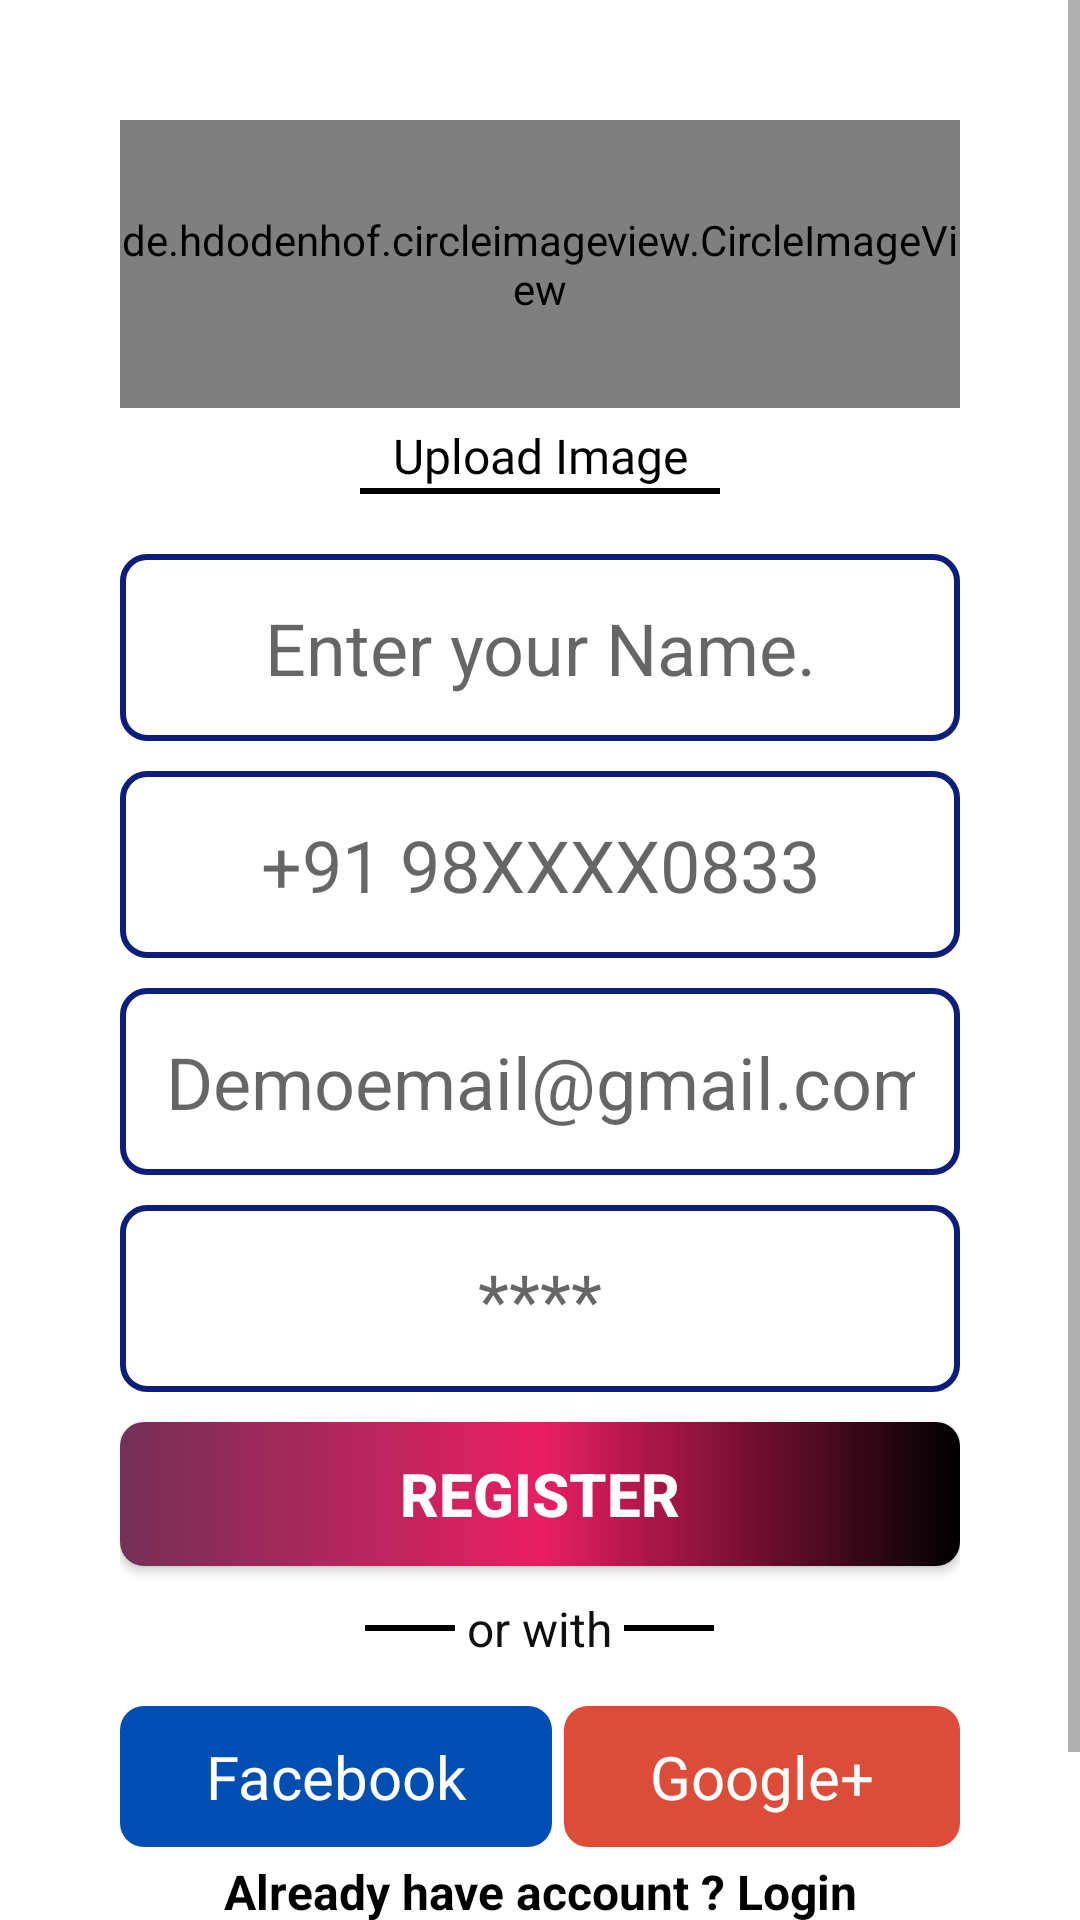

Reconstruct the res/layout file that produces this screen, plus the resources it refers to.
<!-- AndroidManifest.xml: application theme Theme.FoodApp -->
<!-- res/layout/activity_signup_page.xml -->
<?xml version="1.0" encoding="utf-8"?>
<LinearLayout xmlns:android="http://schemas.android.com/apk/res/android"
    xmlns:app="http://schemas.android.com/apk/res-auto"
    xmlns:tools="http://schemas.android.com/tools"
    android:layout_width="match_parent"
    android:layout_height="match_parent"
    tools:context=".SignupPage">

    <ScrollView
        android:layout_width="match_parent"
        android:layout_height="match_parent">


        <LinearLayout
            android:layout_width="match_parent"
            android:layout_height="match_parent"
            android:layout_marginStart="40dp"
            android:layout_marginLeft="40dp"
            android:layout_marginTop="40dp"
            android:layout_marginEnd="40dp"
            android:layout_marginRight="40dp"
            android:layout_marginBottom="40dp"
            android:orientation="vertical">

            <de.hdodenhof.circleimageview.CircleImageView
                android:id="@+id/profile_image"
                android:layout_width="match_parent"
                android:layout_height="96dp"
                android:src="@drawable/user"
                app:civ_border_color="#FF000000"
                app:civ_border_width="2dp" />

            <TextView
                android:id="@+id/textView"
                android:layout_width="match_parent"
                android:layout_height="wrap_content"
                android:layout_marginTop="5dp"
                android:fontFamily="@font/aclonica"
                android:gravity="center"
                android:text="Upload Image"
                android:textColor="#000000"
                android:textSize="16sp" />

            <View
                android:id="@+id/view"
                android:layout_width="120dp"
                android:layout_height="2dp"
                android:layout_gravity="center"
                android:background="@color/black" />

            <EditText
                android:id="@+id/Name"
                android:layout_width="match_parent"
                android:layout_height="wrap_content"
                android:layout_marginTop="20dp"
                android:layout_marginBottom="10dp"
                android:background="@drawable/formgradient"
                android:gravity="center"
                android:padding="15dp"
                android:textColor="#0C0C0C"
                android:hint="Enter your Name."
                android:textColorHighlight="#000000"
                android:textSize="24sp" />

            <EditText
                android:id="@+id/editTextNumber"
                android:layout_width="match_parent"
                android:layout_height="wrap_content"
                android:layout_marginBottom="10dp"
                android:background="@drawable/formgradient"
                android:ems="10"
                android:gravity="center"
                android:hint="+91 98XXXX0833"
                android:inputType="number"
                android:padding="15dp"
                android:textColor="#000000"
                android:textColorHighlight="#000000"
                android:textSize="24sp" />

            <EditText
                android:id="@+id/editTextTextEmailAddress"
                android:layout_width="match_parent"
                android:layout_height="wrap_content"
                android:layout_marginBottom="10dp"
                android:background="@drawable/formgradient"
                android:ems="10"
                android:gravity="center"
                android:hint="Demoemail@gmail.com"
                android:inputType="textEmailAddress"
                android:padding="15dp"
                android:textColor="#000000"
                android:textColorHighlight="#000000"
                android:textSize="24sp" />

            <EditText
                android:id="@+id/editTextTextPassword"
                android:layout_width="match_parent"
                android:layout_height="wrap_content"
                android:layout_marginBottom="10dp"
                android:background="@drawable/formgradient"
                android:ems="10"
                android:gravity="center"
                android:hint="****"
                android:inputType="textPassword"
                android:padding="15dp"
                android:textColor="#000000"
                android:textColorHighlight="#000000"
                android:textSize="24sp" />

            <Button
                android:id="@+id/signupBtn"
                android:layout_width="match_parent"
                android:layout_height="wrap_content"
                android:background="@drawable/btn_gradient"
                android:text="Register"
                android:textColor="#FFFFFF"
                android:textSize="20sp"
                android:textStyle="bold" />

            <LinearLayout
                android:layout_width="match_parent"
                android:layout_height="wrap_content"
                android:layout_gravity="center"
                android:layout_marginTop="10dp"
                android:gravity="center_horizontal"
                android:orientation="horizontal">

                <View
                    android:id="@+id/view2"
                    android:layout_width="30dp"
                    android:layout_height="2dp"
                    android:layout_gravity="center"
                    android:background="@color/black" />

                <TextView
                    android:id="@+id/textView3"
                    android:layout_width="wrap_content"
                    android:layout_height="wrap_content"
                    android:layout_gravity="center"
                    android:text=" or with "
                    android:textColor="#100E0E"
                    android:textSize="16sp" />

                <View
                    android:id="@+id/view3"
                    android:layout_width="30dp"
                    android:layout_height="2dp"
                    android:layout_gravity="center"
                    android:background="@color/black" />
            </LinearLayout>

            <LinearLayout
                android:layout_width="match_parent"
                android:layout_height="wrap_content"
                android:layout_marginTop="15dp"
                android:gravity="center_horizontal"
                android:orientation="horizontal">

                <TextView
                    android:id="@+id/textView5"
                    android:layout_width="wrap_content"
                    android:layout_height="wrap_content"
                    android:layout_marginEnd="2dp"
                    android:layout_marginRight="2dp"
                    android:layout_weight="1"
                    android:background="@drawable/fbgrad"
                    android:drawableLeft="@drawable/facebook"
                    android:gravity="center"
                    android:padding="10dp"
                    android:text="Facebook"
                    android:textColor="#FFFFFF"
                    android:textSize="20sp" />

                <TextView
                    android:id="@+id/googleSIGNUP"
                    android:layout_width="wrap_content"
                    android:layout_height="wrap_content"
                    android:layout_marginStart="2dp"
                    android:layout_marginLeft="2dp"
                    android:layout_weight="1"
                    android:background="@drawable/googlegrade"
                    android:drawableLeft="@drawable/googleplus"
                    android:gravity="center"
                    android:padding="10dp"
                    android:text="Google+"
                    android:textColor="#FFFFFF"
                    android:textSize="20sp" />
            </LinearLayout>

            <TextView
                android:id="@+id/alreadyhavelogin"
                android:layout_width="match_parent"
                android:layout_height="wrap_content"
                android:layout_marginTop="4dp"
                android:layout_marginBottom="60dp"
                android:gravity="center"
                android:text="Already have account ? Login"
                android:textColor="#000000"
                android:textSize="16sp"
                android:textStyle="bold" />

        </LinearLayout>
    </ScrollView>
</LinearLayout>
<!-- resources referenced by this layout -->
<resources>
  <color name="black">#FF000000</color>
  <!-- drawable btn_gradient (drawable) -->
  <?xml version="1.0" encoding="utf-8"?>
  <shape xmlns:android="http://schemas.android.com/apk/res/android">
  <gradient
      android:startColor="@color/startcolor"
      android:endColor="@color/black"
      android:centerColor="#E91E63"/>
  
      <corners
          android:radius="8dp" />
  </shape>
  <!-- drawable fbgrad (drawable) -->
  <?xml version="1.0" encoding="utf-8"?>
  <shape xmlns:android="http://schemas.android.com/apk/res/android">
  
      <solid
          android:color="@color/fbcolor"/>
  
      <corners
          android:radius="8dp"/>
  
  </shape>
  <!-- drawable formgradient (drawable) -->
  <?xml version="1.0" encoding="utf-8"?>
  <shape xmlns:android="http://schemas.android.com/apk/res/android">
  
      <stroke
          android:color="@color/maincolor"
          android:width="2dp"
          />
  
      <corners
          android:radius="8dp"/>
  
  
  </shape>
  <!-- drawable googlegrade (drawable) -->
  <?xml version="1.0" encoding="utf-8"?>
  <shape xmlns:android="http://schemas.android.com/apk/res/android">
  
      <solid
          android:color="@color/googlecolor"/>
  
      <corners
          android:radius="8dp"/>
  </shape>
  <style name="Theme.FoodApp" parent="Theme.MaterialComponents.DayNight.DarkActionBar">
          
          <item name="colorPrimary">@color/maincolor</item>
          <item name="colorPrimaryVariant">#1D319E</item>
          <item name="colorOnPrimary">@color/white</item>
          
          <item name="colorSecondary">@color/teal_200</item>
          <item name="colorSecondaryVariant">@color/teal_700</item>
          <item name="colorOnSecondary">@color/black</item>
          
          <item name="android:statusBarColor" tools:targetApi="l">?attr/colorPrimaryVariant</item>
          
          <item name="bottomSheetDialogTheme">@style/AppBottomSheetDialogTheme</item>
      </style>
  <color name="startcolor">#743055</color>
  <color name="fbcolor">#004EB1</color>
  <color name="maincolor">#0D1D7A</color>
  <color name="googlecolor">#DD4B39</color>
  <color name="white">#FFFFFFFF</color>
  <color name="teal_200">#FF03DAC5</color>
  <color name="teal_700">#FF018786</color>
  <style name="AppBottomSheetDialogTheme" parent="Theme.Design.Light.BottomSheetDialog">
          <item name="bottomSheetStyle">@style/AppModalStyle</item>
      </style>
  <style name="AppModalStyle" parent="Widget.Design.BottomSheet.Modal">
          <item name="android:background">@drawable/bottom_sheet</item>
      </style>
</resources>
